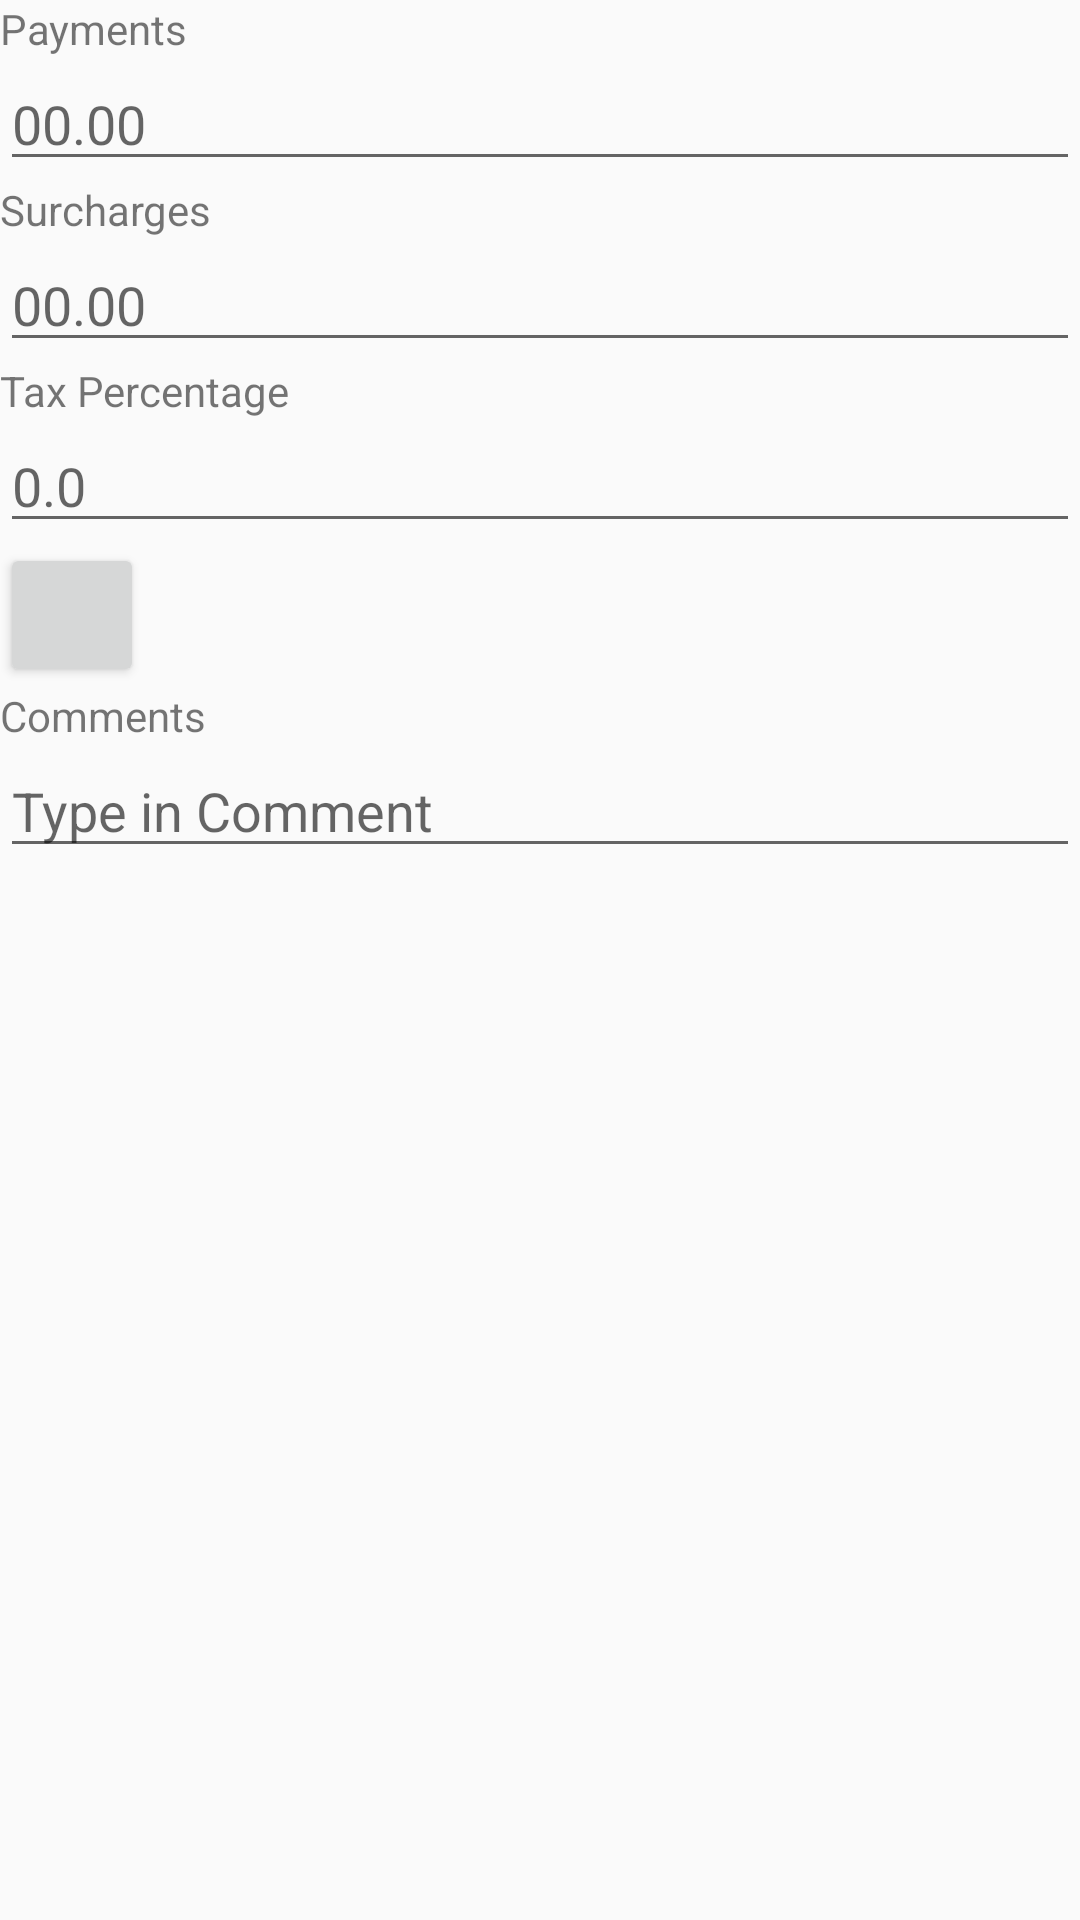

Here is an Android app screen rendered from its layout file. Give the layout XML and the strings, colors and styles it references.
<!-- AndroidManifest.xml: application theme AppTheme -->
<!-- res/layout/pos_extras.xml -->
<?xml version="1.0" encoding="utf-8"?>
<LinearLayout xmlns:android="http://schemas.android.com/apk/res/android"
    xmlns:app="http://schemas.android.com/apk/res-auto"
    android:layout_width="match_parent"
    android:layout_height="wrap_content"
    android:orientation="vertical">

    <LinearLayout
        android:layout_width="match_parent"
        android:layout_height="wrap_content"
        android:orientation="vertical">

        <TextView
            android:id="@+id/textView25"
            android:layout_width="match_parent"
            android:layout_height="wrap_content"
            android:text="Payments" />

        <EditText
            android:id="@+id/pos_payments1"
            android:layout_width="match_parent"
            android:layout_height="wrap_content"
            android:hint="00.00"
            android:maxLines="1"
            android:nextFocusDown="@+id/customerName" />

        <TextView
            android:id="@+id/textView27"
            android:layout_width="match_parent"
            android:layout_height="wrap_content"
            android:text="Surcharges" />

        <EditText
            android:id="@+id/pos_surcharges1"
            android:layout_width="match_parent"
            android:layout_height="wrap_content"
            android:hint="00.00"
            android:inputType="phone" />

        <TextView
            android:id="@+id/textView29"
            android:layout_width="match_parent"
            android:layout_height="wrap_content"
            android:text="Tax Percentage" />

        <EditText
            android:id="@+id/pos_tax1"
            android:layout_width="match_parent"
            android:layout_height="wrap_content"
            android:hint="0.0"
            android:inputType="phone" />

        <ImageButton
            android:id="@+id/pos_extras_save"
            style="?android:attr/buttonStyleSmall"
            android:layout_width="wrap_content"
            android:layout_height="wrap_content"
            android:contentDescription="savedata"
            app:srcCompat="@drawable/ic_cancel_black_24dp" />

        <TextView
            android:id="@+id/textView28"
            android:layout_width="match_parent"
            android:layout_height="wrap_content"
            android:text="Comments" />

        <EditText
            android:id="@+id/pos_comments1"
            android:layout_width="match_parent"
            android:layout_height="wrap_content"
            android:hint="Type in Comment"
            android:inputType="phone" />

    </LinearLayout>

</LinearLayout>
<!-- resources referenced by this layout -->
<resources>
  <style name="AppTheme" parent="Theme.AppCompat.Light.DarkActionBar">
          
          <item name="colorPrimary">@color/colorPrimary</item>
          <item name="colorPrimaryDark">@color/colorPrimaryDark</item>
          <item name="colorAccent">@color/colorAccent</item>
      </style>
  <color name="colorPrimary">#3F51B5</color>
  <color name="colorPrimaryDark">#303F9F</color>
  <color name="colorAccent">#FF4081</color>
</resources>
